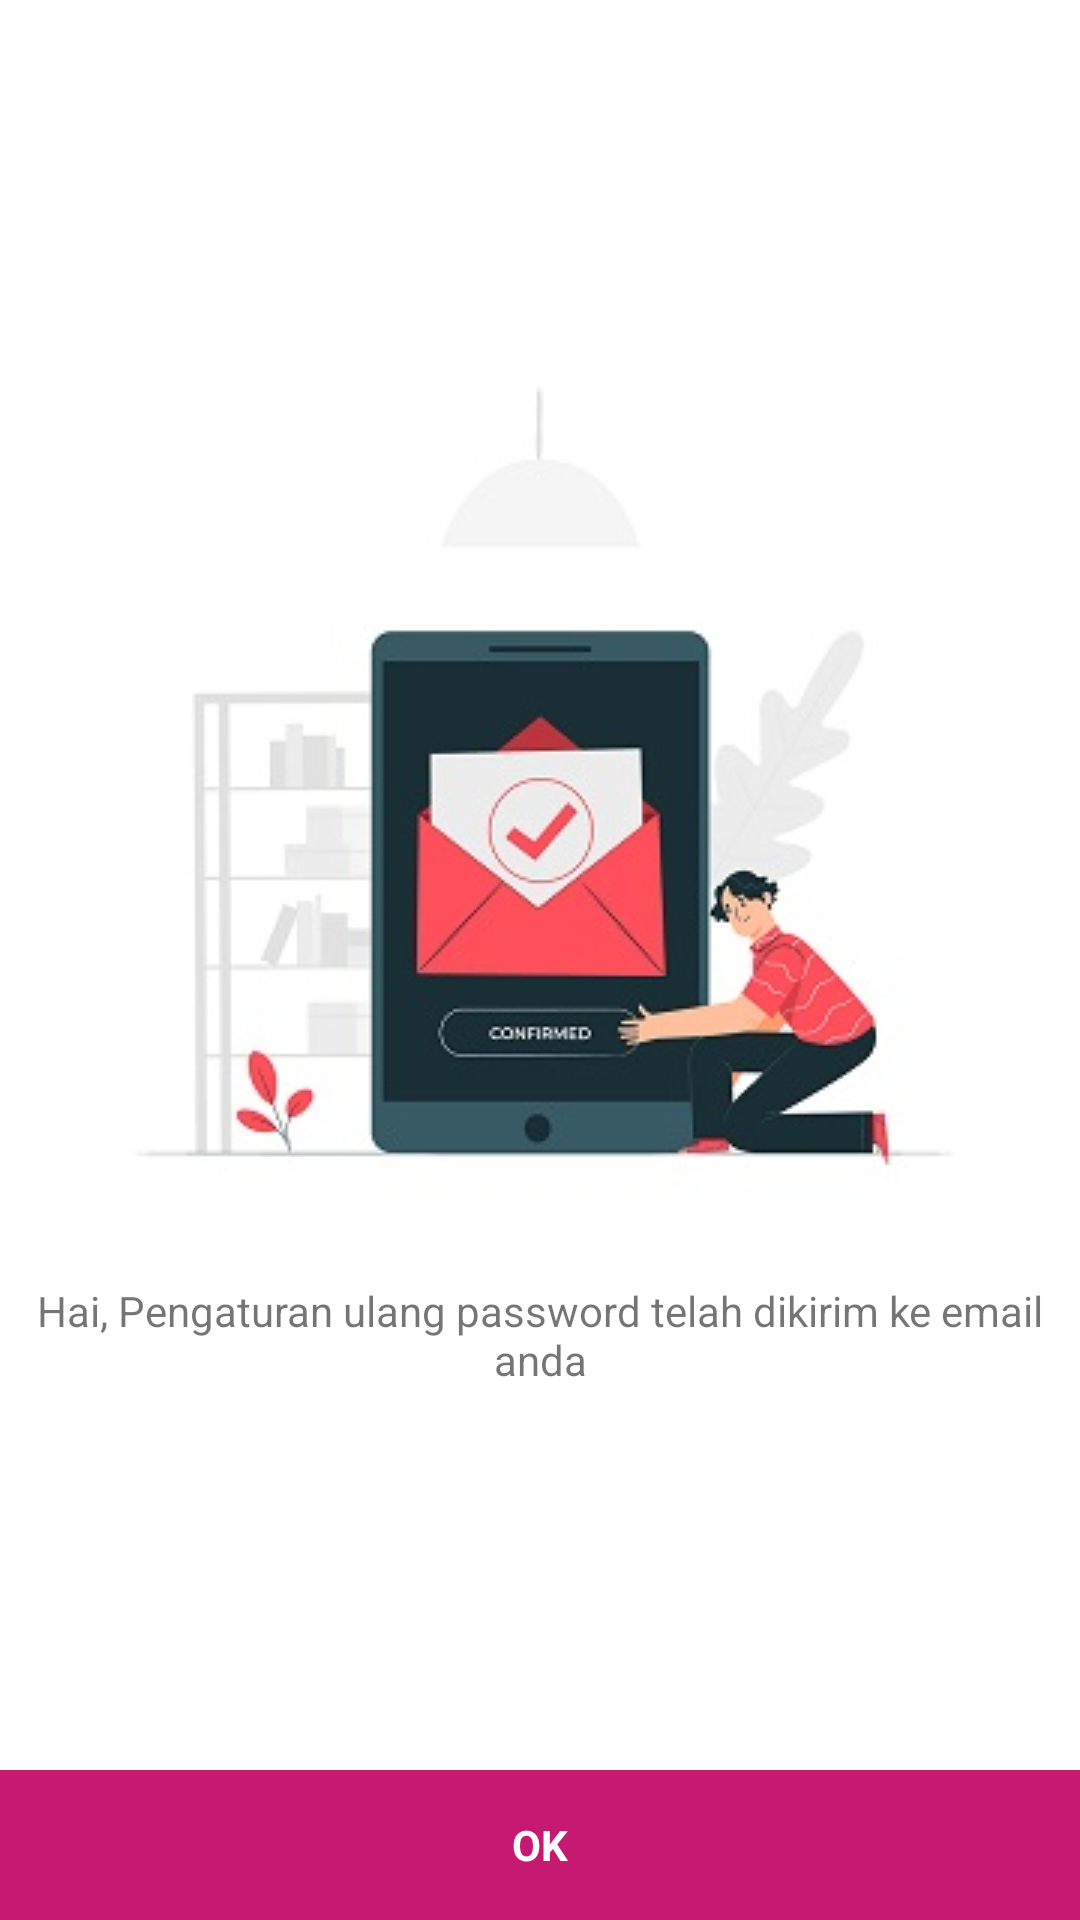

Here is an Android app screen rendered from its layout file. Give the layout XML and the strings, colors and styles it references.
<!-- AndroidManifest.xml: application theme AppTheme -->
<!-- res/layout/activity_email_sent.xml -->
<?xml version="1.0" encoding="utf-8"?>
<androidx.constraintlayout.widget.ConstraintLayout xmlns:android="http://schemas.android.com/apk/res/android"
    xmlns:app="http://schemas.android.com/apk/res-auto"
    xmlns:tools="http://schemas.android.com/tools"
    android:layout_width="match_parent"
    android:layout_height="match_parent"
    tools:context="com.pertamina.brightgasapp.view.activity.EmailSentActivity">

    <LinearLayout
        android:id="@+id/linearLayout4"
        android:layout_width="match_parent"
        android:layout_height="50dp"
        android:background="@color/colorPrimary"
        android:gravity="center"
        android:orientation="vertical"
        app:layout_constraintBottom_toBottomOf="parent">

        <TextView
            android:layout_width="wrap_content"
            android:layout_height="wrap_content"
            android:text="OK"
            android:textColor="@color/colorWhite"
            android:textStyle="bold" />

    </LinearLayout>

    <LinearLayout
        android:layout_width="match_parent"
        android:layout_height="wrap_content"
        android:orientation="vertical"
        app:layout_constraintBottom_toTopOf="@+id/linearLayout4"
        app:layout_constraintEnd_toEndOf="parent"
        app:layout_constraintStart_toStartOf="parent"
        app:layout_constraintTop_toTopOf="parent"
        android:gravity="center">


        <ImageView
            android:layout_width="wrap_content"
            android:layout_height="wrap_content"
            android:src="@drawable/emal_forget" />

        <TextView
            android:layout_width="wrap_content"
            android:layout_height="wrap_content"
            android:textAlignment="center"
            android:text="Hai, Pengaturan ulang password telah dikirim ke email anda"
            />

    </LinearLayout>

</androidx.constraintlayout.widget.ConstraintLayout>
<!-- resources referenced by this layout -->
<resources>
  <color name="colorPrimary">#C61971</color>
  <color name="colorWhite">#ffffff</color>
  <!-- drawable emal_forget: jpg bitmap (drawable, 17352 bytes) -->
  <style name="AppTheme" parent="Theme.MaterialComponents.Light.NoActionBar">
          
          <item name="colorPrimary">@color/colorPrimary</item>
          <item name="colorPrimaryDark">@color/colorPrimaryDark</item>
          <item name="colorAccent">@color/colorAccent</item>
          <item name="otpViewStyle">@style/OtpWidget.OtpView</item>
      </style>
  <color name="colorPrimaryDark">#C61971</color>
  <color name="colorAccent">#D81B60</color>
</resources>
